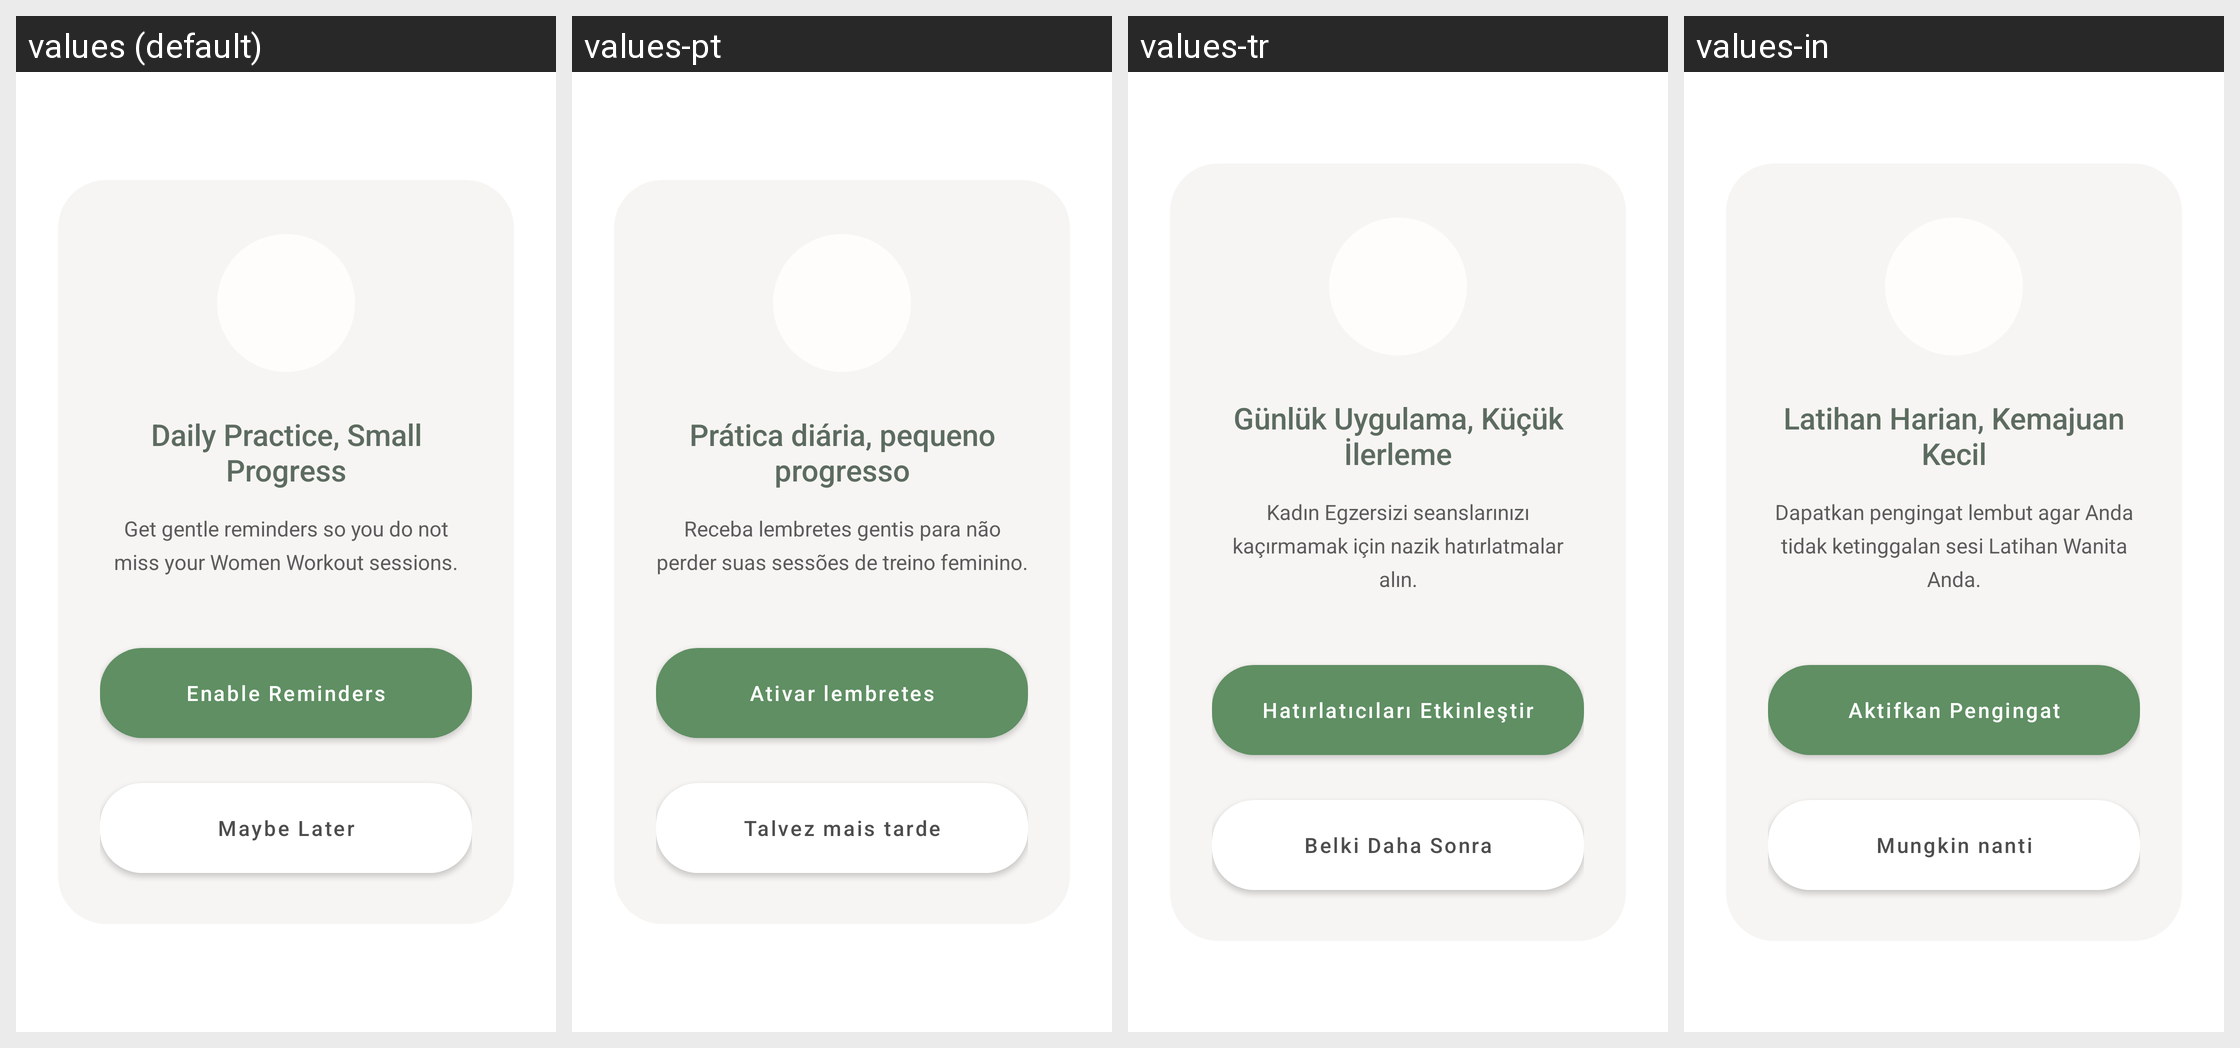

The Android screen above is rendered under several locales of the same app. Produce the string resources it draws, with the default and per-locale values.
Android screen res/layout/dialog_request_notification.xml rendered under 4 locales, left to right: values (default), values-pt, values-tr, values-in. Device: Nexus 5 (rendered at 1080×1920; each locale shown at half size, 540×960, under a caption strip naming it); theme AppTheme.
Other locales in the repository, not shown: values-ar, values-ca, values-cs, values-da, values-de, values-es, values-fa, values-fi, values-fr, values-hi, values-hr, values-it, values-ja, values-ko, values-lv, values-nl, values-no, values-pl, values-ru, values-sv, values-th, values-vi, values-zh-rCN, values-zh-rTW.
Strings drawn on this screen, with the default value and each locale's value (text and hints the layout hard-codes, and strings that could not be matched under every locale, appear in the picture but are not listed):

notification_dialog_title
  values: Daily Practice, Small Progress
  values-pt: Prática diária, pequeno progresso
  values-tr: Günlük Uygulama, Küçük İlerleme
  values-in: Latihan Harian, Kemajuan Kecil

notification_dialog_description
  values: Get gentle reminders so you do not miss your Women Workout sessions.
  values-pt: Receba lembretes gentis para não perder suas sessões de treino feminino.
  values-tr: Kadın Egzersizi seanslarınızı kaçırmamak için nazik hatırlatmalar alın.
  values-in: Dapatkan pengingat lembut agar Anda tidak ketinggalan sesi Latihan Wanita Anda.

notification_dialog_enable
  values: Enable Reminders
  values-pt: Ativar lembretes
  values-tr: Hatırlatıcıları Etkinleştir
  values-in: Aktifkan Pengingat

notification_dialog_later
  values: Maybe Later
  values-pt: Talvez mais tarde
  values-tr: Belki Daha Sonra
  values-in: Mungkin nanti
